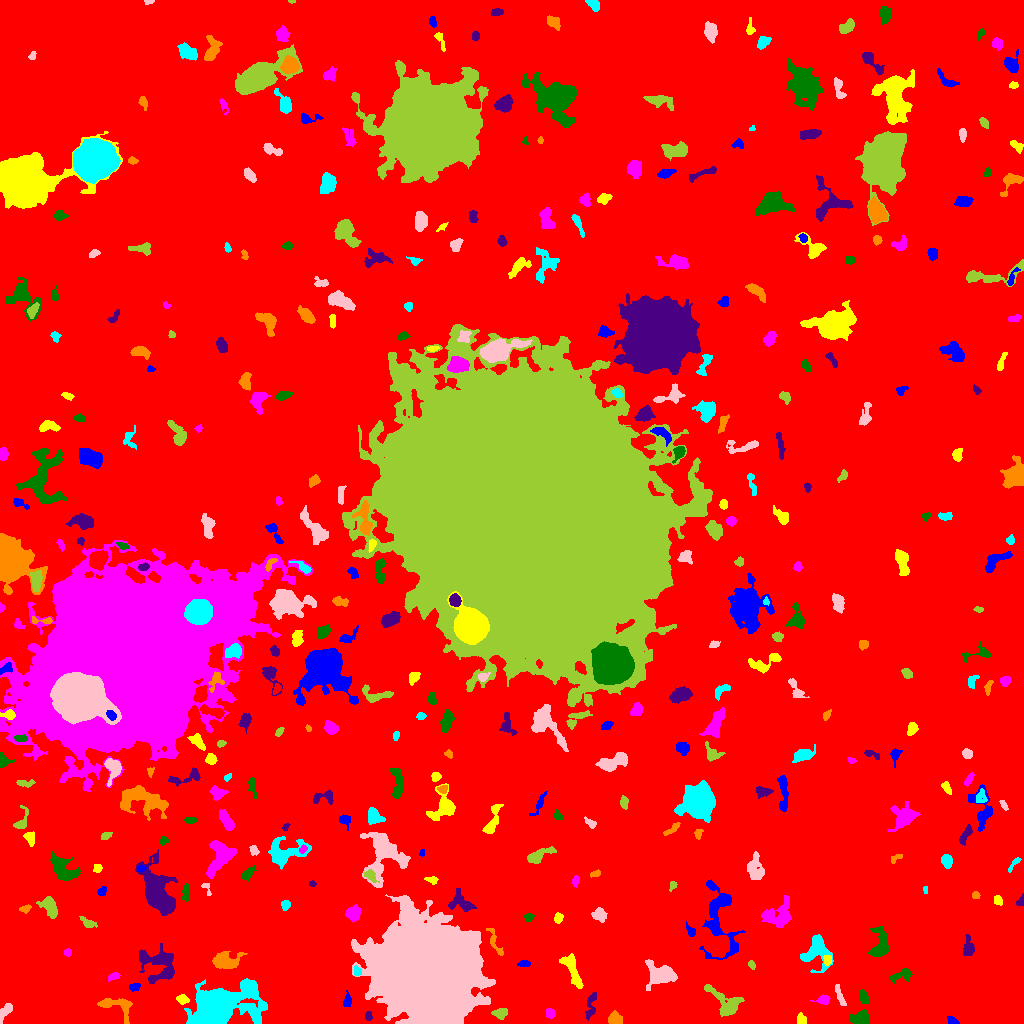

The data file committed next to this chart (first rows):
ID, X, Y, A, B, theta, total_flux, mu_max, mu_median, mu_mean, R_fwhm, R_e, R10, R90, x_start, x_end, y_start, y_end, area, greylevel
0, 521.6, 494.6, 306.7, 294.8, 0.8634, 1802366, 11.0, 2.0, 2.219, 110.8, 242.7, 93.66, 385.5, 0, 1023, 0, 1023, 812121, 2.219
1, 950.9, 2.3, 2.17, 1.66, -0.9909, 90.0, 5.0, 1.0, 1.169, 1.784, 2.111, 0.5642, 3.478, 947, 959, 0, 7, 77, 7.169
2, 801.5, 4.082, 2.838, 2.318, -1.238, 196.0, 3.0, 2.0, 2.042, 4.687, 3.192, 1.382, 4.886, 797, 806, 0, 11, 96, 7.042
3, 550.2, 10.7, 2.571, 1.738, -1.099, 70.0, 2.0, 1.0, 0.7778, 4.26, 2.585, 0.9772, 3.949, 546, 555, 5, 15, 90, 6.778
4, 859.8, 5.273, 4.7, 2.915, 0.1368, 751.0, 7.0, 3.0, 3.265, 5.528, 4.583, 1.784, 7.247, 849, 869, 0, 14, 230, 8.265
5, 368.3, 6.819, 2.257, 1.467, -1.538, 72.0, 3.0, 1.0, 1.125, 2.646, 2.257, 0.7979, 3.523, 365, 372, 3, 12, 64, 9.125
6, 614.7, 4.462, 3.253, 2.987, -0.07695, 528.0, 7.0, 3.0, 3.342, 4.787, 3.949, 1.596, 6.103, 608, 622, 0, 13, 158, 8.342
7, 216.6, 16.63, 12.78, 7.889, 0.118, 29213, 65.0, 6.0, 14.12, 9.707, 10.39, 3.989, 18.97, 184, 267, 0, 45, 2069, 18.12
8, 5.585, 12.45, 5.108, 2.173, 0.9722, 446.0, 8.0, 3.0, 2.934, 3.909, 3.785, 1.382, 6.129, 0, 12, 0, 20, 152, 7.934
9, 500.5, 10.38, 3.489, 2.5, 0.1254, 339.0, 5.0, 2.0, 2.439, 4.442, 3.7, 1.382, 5.698, 491, 507, 4, 15, 139, 7.439
10, 316.8, 5.957, 6.463, 3.307, -0.4153, 1136, 8.0, 3.0, 3.561, 6.887, 5.412, 2.111, 8.556, 301, 333, 0, 16, 319, 8.561
11, 347.3, 22.74, 3.453, 1.922, 1.533, 192.0, 4.0, 2.0, 1.901, 4.442, 3.192, 1.262, 5.046, 343, 351, 17, 33, 101, 6.901
12, 182.7, 24.48, 2.982, 1.949, -0.1729, 192.0, 6.0, 2.0, 1.846, 2.821, 2.877, 0.9772, 4.82, 176, 189, 19, 29, 104, 8.846
13, 823.4, 23.71, 3.526, 2.145, 0.09305, 251.0, 6.0, 2.0, 2.183, 3.613, 3.192, 1.128, 5.293, 810, 830, 19, 29, 115, 7.183
14, 863.5, 26.46, 3.466, 2.041, -1.23, 245.0, 4.0, 2.0, 2.149, 4.886, 3.338, 1.382, 5.262, 860, 869, 20, 34, 114, 7.149
15, 590.9, 17.61, 7.858, 2.322, 1.371, 236.0, 3.0, 1.0, 1.311, 4.184, 4.26, 1.693, 6.956, 585, 596, 3, 31, 180, 6.311
16, 118.3, 16.51, 10.01, 5.304, -0.4227, 1209, 7.0, 3.0, 3.588, 6.956, 5.917, 2.326, 9.253, 97, 132, 0, 25, 337, 8.588
17, 248.8, 35.49, 3.299, 2.867, -1.309, 914.0, 12.0, 5.0, 4.995, 4.82, 3.949, 1.596, 6.283, 242, 255, 28, 43, 183, 13.99
18, 839.9, 27.46, 6.714, 1.516, -1.231, 253.0, 4.0, 2.0, 1.946, 5.262, 3.742, 1.382, 5.726, 835, 846, 18, 39, 130, 6.946
19, 725.3, 20.17, 10.83, 5.171, -0.7189, 1109, 7.0, 2.0, 2.36, 5.202, 6.531, 2.394, 10.6, 704, 744, 7, 39, 470, 7.36
20, 880.7, 29.91, 2.822, 2.449, 0.3538, 201.0, 5.0, 2.0, 2.01, 2.821, 3.141, 1.128, 4.951, 876, 887, 25, 35, 100, 7.01
21, 133.6, 36.13, 2.43, 1.795, 0.1067, 123.0, 4.0, 1.0, 1.482, 3.432, 2.585, 0.9772, 4.184, 129, 140, 32, 40, 83, 9.482
22, 572.4, 53.47, 9.866, 2.796, -1.163, 921.0, 6.0, 2.0, 2.654, 7.421, 5.836, 2.394, 9.08, 559, 583, 35, 70, 347, 7.654
23, 113.7, 47.44, 2.528, 1.376, 0.2846, 126.0, 6.0, 1.0, 1.537, 2.257, 2.111, 0.7979, 3.909, 108, 120, 42, 51, 82, 7.537
24, 902.6, 48.28, 5.816, 2.818, 0.2813, 607.0, 8.0, 3.0, 3.335, 4.687, 4.26, 1.596, 6.84, 889, 912, 40, 55, 182, 7.335
25, 159.8, 58.96, 9.208, 8.659, -0.3056, 1742, 7.0, 2.0, 2.528, 6.887, 8.038, 2.985, 12.63, 139, 174, 40, 80, 689, 7.528
26, 226.2, 62.13, 7.293, 4.181, 0.1466, 1244, 7.0, 3.0, 3.265, 6.864, 6.283, 2.394, 9.982, 212, 247, 55, 72, 381, 7.265
27, 357.3, 51.76, 2.451, 1.439, -1.494, 91.0, 3.0, 1.0, 1.282, 3.192, 2.394, 0.9772, 3.613, 354, 361, 48, 58, 71, 9.282
28, 659.9, 48.91, 7.065, 5.137, -0.2797, 2020, 9.0, 3.0, 3.938, 7.818, 6.555, 2.646, 10.56, 645, 677, 33, 64, 513, 8.938
29, 751.3, 58.76, 2.312, 1.515, -1.017, 113.0, 4.0, 2.0, 1.948, 3.241, 2.257, 0.7979, 3.785, 748, 755, 54, 63, 58, 6.948
30, 780.6, 68.33, 5.703, 4.087, 0.6648, 1161, 10.0, 2.0, 3.336, 5.557, 4.853, 1.871, 8.5, 766, 791, 53, 78, 348, 8.336
31, 522.9, 59.76, 2.728, 1.217, 0.07437, 63.0, 2.0, 1.0, 0.7875, 3.868, 2.185, 0.9772, 3.568, 517, 530, 57, 63, 80, 8.787
32, 827.6, 63.31, 2.239, 2.11, -1.289, 177.0, 5.0, 2.0, 2.133, 3.241, 2.764, 0.9772, 4.222, 823, 831, 58, 68, 83, 10.13
33, 67.65, 71.17, 1.801, 1.583, -0.03393, 71.0, 3.0, 1.0, 1.224, 2.585, 2.111, 0.7979, 3.385, 64, 71, 67, 75, 58, 7.224
34, 880.1, 78.69, 7.955, 4.181, 1.521, 856.0, 6.0, 2.0, 2.345, 6.482, 5.781, 2.111, 9.373, 867, 888, 67, 97, 365, 7.345
35, 968.3, 75.75, 5.443, 2.567, 1.558, 372.0, 5.0, 2.0, 2.114, 4.514, 4.26, 1.596, 6.555, 963, 974, 68, 89, 176, 7.114
36, 494.7, 81.7, 9.144, 2.009, -1.165, 325.0, 5.0, 2.0, 1.994, 3.523, 3.868, 1.382, 6.308, 486, 503, 68, 95, 163, 6.994
37, 816, 72.79, 8.413, 6.543, 1.398, 1432, 9.0, 2.0, 2.764, 4.951, 6.604, 2.394, 10.75, 800, 833, 51, 89, 518, 7.764
38, 427.7, 56.63, 19.49, 18.29, -0.1856, 366859, 251.0, 12.0, 32.14, 13.83, 20.98, 7.092, 41.14, 351, 495, 0, 129, 11414, 36.14
39, 88.12, 100.6, 4.594, 1.929, -0.4882, 266.0, 4.0, 2.0, 2.18, 5.262, 3.523, 1.382, 5.412, 79, 97, 96, 107, 122, 8.18
40, 170.6, 95.22, 2.378, 1.384, -0.5464, 120.0, 5.0, 2.0, 2.182, 2.706, 2.257, 0.7979, 3.432, 166, 175, 92, 99, 55, 9.182
41, 690.8, 92.32, 3.387, 1.9, -1.047, 149.0, 3.0, 2.0, 1.693, 3.909, 3.038, 1.128, 4.72, 686, 695, 87, 102, 88, 6.693
42, 558.1, 105.2, 2.266, 1.748, 1.478, 161.0, 6.0, 2.0, 1.872, 2.821, 2.394, 0.7979, 3.989, 554, 563, 100, 111, 86, 7.872
43, 778.3, 108.2, 8.374, 6.189, 0.5137, 1300, 7.0, 3.0, 2.626, 6.676, 6.817, 2.706, 10.63, 761, 791, 96, 128, 495, 7.626
44, 528.7, 106, 1.972, 1.811, 1.034, 130.0, 5.0, 2.0, 1.806, 2.394, 2.257, 0.7979, 3.827, 524, 534, 102, 110, 72, 7.806
45, 460.7, 121.2, 7.167, 4.968, -0.57, 810.0, 5.0, 3.0, 2.803, 7.313, 5.89, 2.394, 8.777, 448, 476, 112, 135, 289, 6.803
46, 25.29, 114.6, 2.658, 1.605, 0.3919, 118.0, 3.0, 2.0, 1.532, 3.523, 2.646, 0.9772, 4.107, 19, 31, 110, 119, 77, 8.532
47, 285.4, 118.6, 2.512, 2.168, 1.069, 145.0, 3.0, 2.0, 1.686, 3.909, 3.038, 1.128, 4.687, 281, 290, 113, 123, 86, 6.686
48, 599.5, 108.4, 3.394, 3.119, -0.9272, 310.0, 4.0, 2.0, 1.879, 5.614, 4.107, 1.693, 6.482, 591, 607, 101, 116, 165, 6.879
49, 49.74, 116.5, 5.376, 3.187, -0.9928, 820.0, 6.0, 3.0, 3.048, 6.84, 4.951, 2.034, 7.838, 36, 57, 105, 127, 269, 8.048
50, 330.1, 114.3, 2.594, 1.769, -1.292, 156.0, 5.0, 2.0, 1.857, 2.932, 2.706, 0.9772, 4.334, 325, 334, 109, 119, 84, 7.857
51, 719.6, 107.7, 19.84, 7.79, -1.434, 2494, 9.0, 2.0, 2.558, 6.864, 8.686, 3.241, 15.07, 699, 745, 64, 144, 975, 7.558
52, 998, 123.2, 2.54, 1.968, -1.093, 182.0, 4.0, 2.0, 2.247, 4.26, 2.877, 1.128, 4.222, 994, 1002, 118, 128, 81, 7.247
53, 353, 109.7, 3.454, 3.193, 1.257, 671.0, 8.0, 3.0, 3.372, 5.262, 4.184, 1.596, 6.676, 345, 360, 101, 119, 199, 8.372
54, 185.6, 130.5, 4.44, 2.018, 1.477, 359.0, 5.0, 3.0, 2.943, 4.886, 3.742, 1.493, 5.67, 181, 189, 122, 140, 122, 7.943
55, 1021, 122, 2.939, 1.801, 1.14, 90.0, 3.0, 1.0, 1.343, 2.459, 2.459, 0.7979, 4.184, 1016, 1023, 118, 130, 67, 7.343
56, 976, 128.3, 1.787, 1.687, -0.4323, 114.0, 6.0, 2.0, 1.966, 2.257, 2.111, 0.7979, 3.613, 972, 980, 125, 132, 58, 7.966
57, 925.6, 135.2, 1.476, 1.105, 1.342, 33.0, 4.0, 1.0, 0.9167, 1.493, 1.382, 0.0, 2.394, 923, 927, 130, 137, 36, 7.917
58, 205.8, 136.5, 3.97, 1.838, -1.164, 89.0, 4.0, 1.0, 1.29, 2.985, 2.185, 0.7979, 3.523, 201, 211, 128, 140, 69, 9.29
59, 673.3, 138.3, 2.016, 1.541, 1.104, 61.0, 3.0, 1.0, 1.0, 2.326, 1.954, 0.7979, 3.192, 669, 677, 132, 142, 61, 8.0
... 360 more rows
